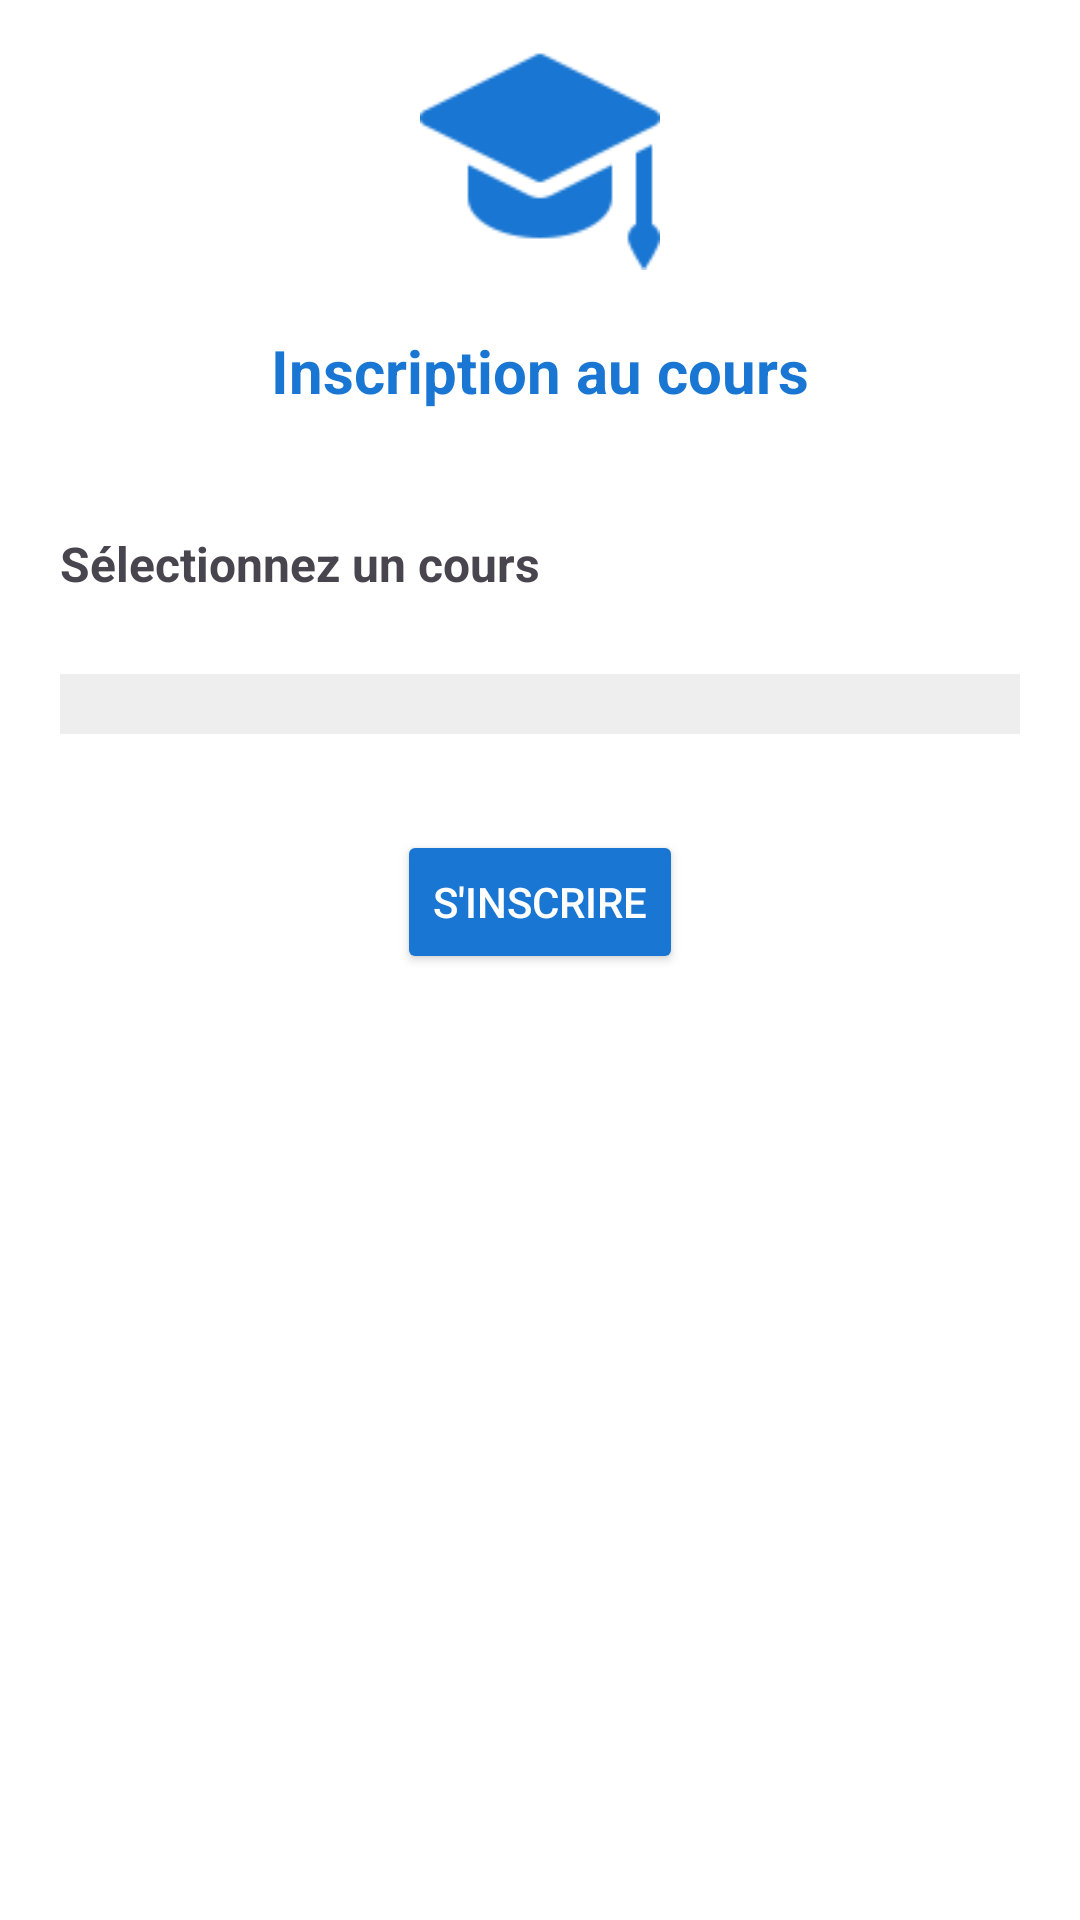

Layout XML and referenced resources for this Android screen:
<!-- AndroidManifest.xml: application theme Theme.Cmaisonneuve -->
<!-- res/layout/fragment_inscription.xml -->
<?xml version="1.0" encoding="utf-8"?>

<LinearLayout xmlns:android="http://schemas.android.com/apk/res/android"
    android:layout_width="match_parent"
    android:layout_height="match_parent"
    android:layout_margin="35dp"
    android:background="@color/white"
    android:orientation="vertical">


    <ImageView
        android:id="@+id/logoMaisonneuve"
        android:layout_width="match_parent"
        android:layout_height="80dp"
        android:layout_marginTop="10dp"
        android:layout_marginBottom="20dp"
        android:src="@drawable/logoazul" />
    
    <TextView
        android:layout_width="wrap_content"
        android:layout_height="wrap_content"
        android:layout_gravity="center"
        android:paddingBottom="40dp"
        android:text="@string/inscription_titre"
        android:textColor="@color/blue"
        android:textSize="20sp"
        android:textStyle="bold" />

    
    <TextView
        android:layout_width="wrap_content"
        android:layout_height="wrap_content"
        android:layout_marginLeft="20dp"
        android:layout_marginRight="20dp"
        android:layout_marginBottom="10dp"
        android:text="@string/selectionner_cours"
        android:textSize="16sp"
        android:textStyle="bold" />

    
    <Spinner
        android:id="@+id/spinner_courses"
        android:layout_width="match_parent"
        android:layout_height="wrap_content"
        android:layout_marginTop="16dp"
        android:layout_marginLeft="20dp"
        android:layout_marginRight="20dp"
        android:background="@color/backcard"
        android:padding="10dp" />

    
    <Button
        android:id="@+id/inscriptionButton"
        android:layout_width="wrap_content"
        android:layout_height="wrap_content"
        android:layout_gravity="center"
        android:layout_marginTop="32dp"
        android:backgroundTint="@color/blue"
        android:elevation="4dp"
        android:padding="12dp"
        android:text="@string/inscrire_button"
        android:textColor="@android:color/white" />

</LinearLayout>
<!-- resources referenced by this layout -->
<resources>
  <color name="backcard">#EEEEEE</color>
  <color name="blue">#1976D2</color>
  <color name="white">#FFFFFFFF</color>
  <!-- drawable logoazul: png bitmap (drawable, 1232 bytes) -->
  <string name="inscription_titre">Inscription au cours</string>
  <string name="inscrire_button">S\'inscrire</string>
  <string name="selectionner_cours">Sélectionnez un cours</string>
  <style name="Theme.Cmaisonneuve" parent="Base.Theme.Cmaisonneuve" />
  <style name="Base.Theme.Cmaisonneuve" parent="Theme.Material3.DayNight.NoActionBar">
          
          <item name="android:popupBackground">#1976D2</item>
          <item name="colorControlHighlight">#FF5722</item>
          <item name="colorControlActivated">#EF6C00</item>
          
      </style>
</resources>
